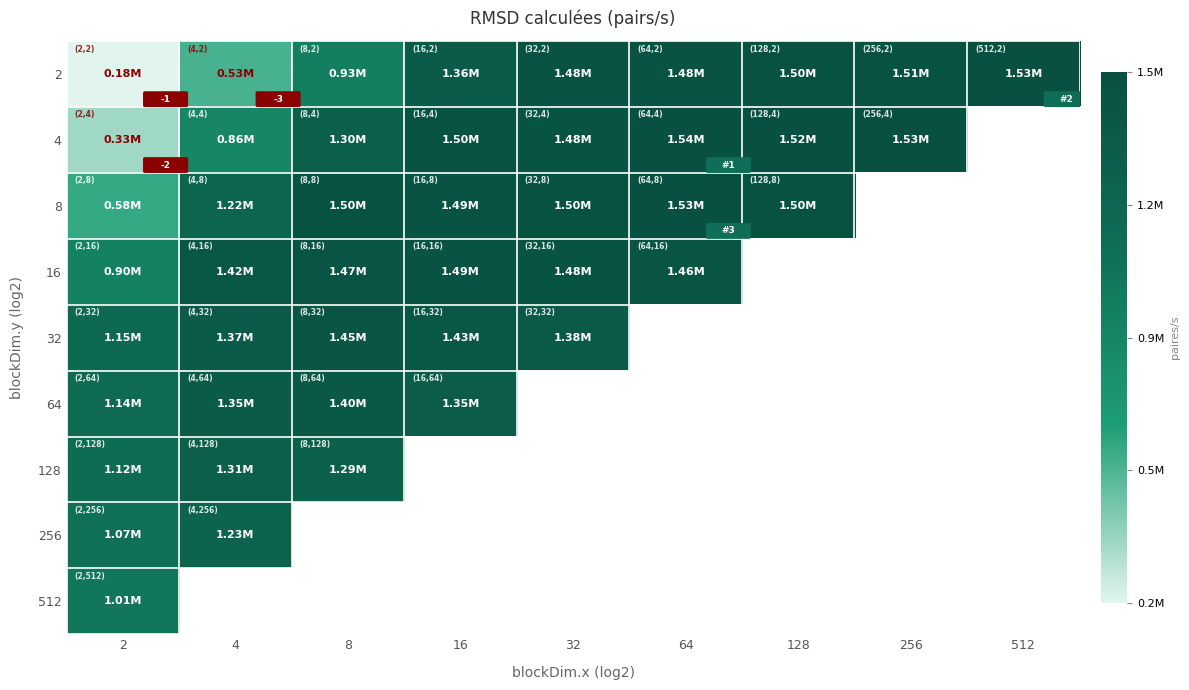

Values plotted in this chart, from the file beside it:
x, y, temps
2, 2, 284.2
2, 4, 151.8
2, 8, 86.46
2, 16, 55.37
2, 32, 43.36
2, 64, 44.05
2, 128, 44.74
2, 256, 46.57
2, 512, 49.6
4, 2, 94.46
4, 4, 58.4
4, 8, 41.04
4, 16, 35.29
4, 32, 36.58
4, 64, 36.9
4, 128, 38.2
4, 256, 40.7
8, 2, 53.9
8, 4, 38.56
8, 8, 33.35
8, 16, 34.11
8, 32, 34.56
8, 64, 35.65
8, 128, 38.83
16, 2, 36.69
16, 4, 33.23
16, 8, 33.57
16, 16, 33.66
16, 32, 34.9
16, 64, 37.15
32, 2, 33.69
32, 4, 33.8
32, 8, 33.38
32, 16, 33.85
32, 32, 36.36
64, 2, 33.68
64, 4, 32.38
64, 8, 32.61
64, 16, 34.23
128, 2, 33.42
128, 4, 32.99
128, 8, 33.37
256, 2, 33.17
256, 4, 32.76
512, 2, 32.6
